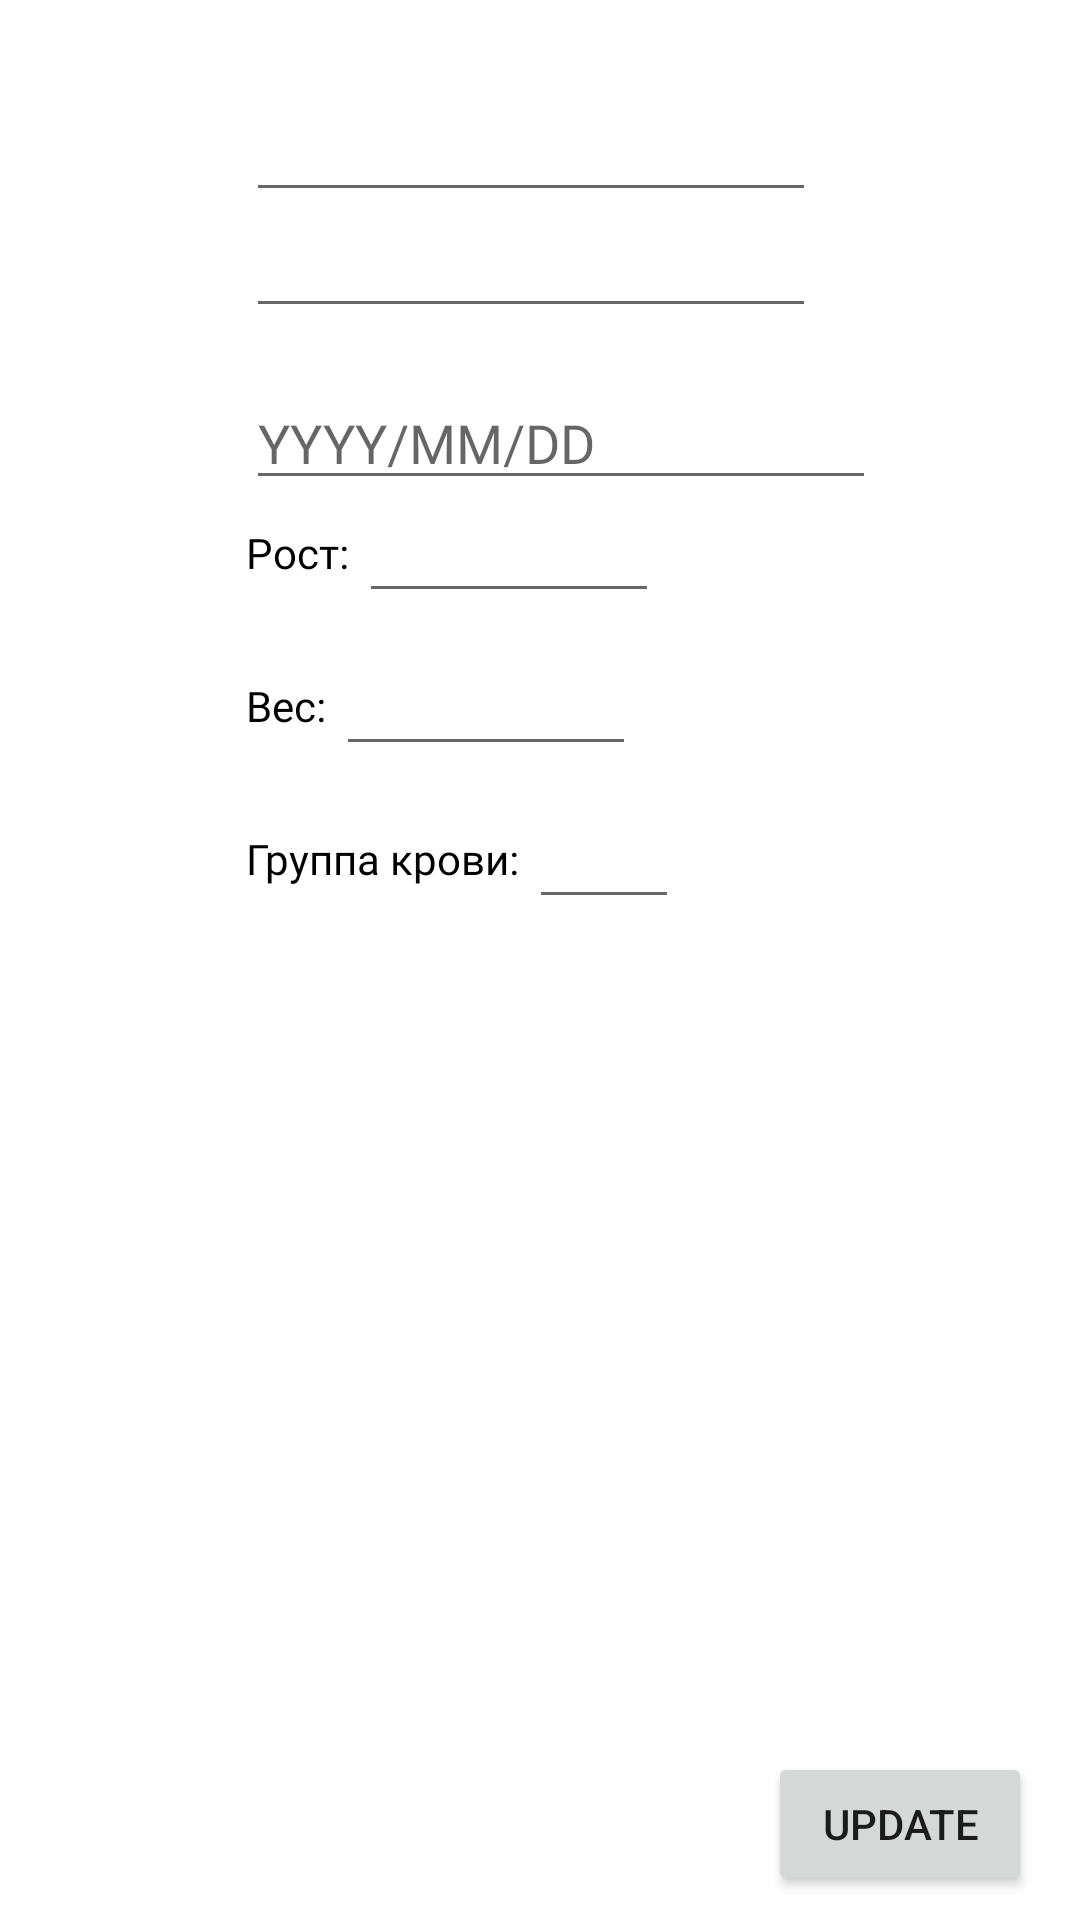

Write the Android layout XML for this screen, with the resource values it uses.
<!-- AndroidManifest.xml: application theme Theme.HospitalProject -->
<!-- res/layout/update_info_dialog.xml -->
<?xml version="1.0" encoding="utf-8"?>
<androidx.constraintlayout.widget.ConstraintLayout xmlns:android="http://schemas.android.com/apk/res/android"
    xmlns:app="http://schemas.android.com/apk/res-auto"
    xmlns:tools="http://schemas.android.com/tools"
    android:layout_width="match_parent"
    android:layout_height="350dp">

    <ImageView
        android:id="@+id/updateImageView"
        android:layout_width="50dp"
        android:layout_height="50dp"
        android:layout_marginStart="16dp"
        android:layout_marginTop="32dp"
        android:src="@drawable/ic_person"
        app:layout_constraintStart_toStartOf="parent"
        app:layout_constraintTop_toTopOf="parent" />

    <EditText
        android:id="@+id/update_name_et"
        android:layout_width="wrap_content"
        android:layout_height="wrap_content"
        android:layout_marginStart="16dp"
        android:autofillHints=""
        android:ems="10"
        android:fontFamily="@font/open_sans_bold"
        android:inputType="textPersonName"
        android:textColor="@color/black"
        android:textSize="16sp"
        app:layout_constraintStart_toEndOf="@+id/updateImageView"
        app:layout_constraintTop_toTopOf="@+id/updateImageView" />

    <EditText
        android:id="@+id/update_surname_et"
        android:layout_width="wrap_content"
        android:layout_height="wrap_content"
        android:layout_marginStart="16dp"
        android:autofillHints=""
        android:ems="10"
        android:fontFamily="@font/open_sans_bold"
        android:inputType="textPersonName"
        android:textColor="@color/black"
        android:textSize="16sp"
        app:layout_constraintStart_toEndOf="@+id/updateImageView"
        app:layout_constraintTop_toBottomOf="@+id/update_name_et" />

    <EditText
        android:id="@+id/update_birth_date_et"
        android:layout_width="wrap_content"
        android:layout_height="wrap_content"
        android:layout_marginStart="16dp"
        android:layout_marginTop="16dp"
        android:ems="10"
        android:fontFamily="@font/open_sans"
        android:hint="YYYY/MM/DD"
        android:inputType="text"
        android:textColor="@color/black"
        app:layout_constraintStart_toEndOf="@+id/updateImageView"
        app:layout_constraintTop_toBottomOf="@+id/update_surname_et" />

    <TextView
        android:id="@+id/update_height_txt"
        android:layout_width="wrap_content"
        android:layout_height="wrap_content"
        android:layout_marginStart="16dp"
        android:layout_marginTop="8dp"
        android:fontFamily="@font/open_sans"
        android:text="Рост: "
        android:textColor="@color/black"
        app:layout_constraintStart_toEndOf="@+id/updateImageView"
        app:layout_constraintTop_toBottomOf="@+id/update_birth_date_et" />

    <TextView
        android:id="@+id/update_weight_txt"
        android:layout_width="wrap_content"
        android:layout_height="wrap_content"
        android:layout_marginStart="16dp"
        android:layout_marginTop="32dp"
        android:fontFamily="@font/open_sans"
        android:text="Вес: "
        android:textColor="@color/black"
        app:layout_constraintStart_toEndOf="@+id/updateImageView"
        app:layout_constraintTop_toBottomOf="@+id/update_height_txt" />

    <TextView
        android:id="@+id/update_blood_group_txt"
        android:layout_width="wrap_content"
        android:layout_height="wrap_content"
        android:layout_marginStart="16dp"
        android:layout_marginTop="32dp"
        android:fontFamily="@font/open_sans"
        android:text="Группа крови: "
        android:textColor="@color/black"
        app:layout_constraintStart_toEndOf="@+id/updateImageView"
        app:layout_constraintTop_toBottomOf="@+id/update_weight_txt" />

    <Button
        android:id="@+id/confirmUpdateButton"
        android:layout_width="wrap_content"
        android:layout_height="wrap_content"
        android:layout_marginEnd="16dp"
        android:layout_marginBottom="8dp"
        android:text="Update"
        app:layout_constraintBottom_toBottomOf="parent"
        app:layout_constraintEnd_toEndOf="parent" />

    <EditText
        android:id="@+id/update_height_et"
        android:layout_width="100dp"
        android:layout_height="40dp"
        android:ems="10"
        android:inputType="number"
        app:layout_constraintBottom_toBottomOf="@+id/update_height_txt"
        app:layout_constraintStart_toEndOf="@+id/update_height_txt"
        app:layout_constraintTop_toTopOf="@+id/update_height_txt" />

    <EditText
        android:id="@+id/update_weight_et"
        android:layout_width="100dp"
        android:layout_height="40dp"
        android:ems="10"
        android:inputType="number"
        app:layout_constraintBottom_toBottomOf="@+id/update_weight_txt"
        app:layout_constraintStart_toEndOf="@+id/update_weight_txt"
        app:layout_constraintTop_toTopOf="@+id/update_weight_txt" />

    <EditText
        android:id="@+id/update_blood_group_et"
        android:layout_width="50dp"
        android:layout_height="40dp"
        android:ems="10"
        android:inputType="text"
        app:layout_constraintBottom_toBottomOf="@+id/update_blood_group_txt"
        app:layout_constraintStart_toEndOf="@+id/update_blood_group_txt"
        app:layout_constraintTop_toTopOf="@+id/update_blood_group_txt" />

</androidx.constraintlayout.widget.ConstraintLayout>
<!-- resources referenced by this layout -->
<resources>
  <style name="Theme.HospitalProject" parent="Theme.MaterialComponents.DayNight.DarkActionBar">
          
          <item name="colorPrimary">@color/purple_500</item>
          <item name="colorPrimaryVariant">@color/purple_700</item>
          <item name="colorOnPrimary">@color/white</item>
          
          <item name="colorSecondary">@color/teal_200</item>
          <item name="colorSecondaryVariant">@color/teal_700</item>
          <item name="colorOnSecondary">@color/black</item>
          
          <item name="android:statusBarColor" tools:targetApi="l">?attr/colorPrimaryVariant</item>
          
      </style>
  <!-- not gathered from this repository: default colours our renderer supplied (Android Studio template values) -->
  <color name="purple_500">#FF6200EE</color>
  <color name="purple_700">#FF3700B3</color>
  <color name="teal_200">#FF03DAC5</color>
  <color name="teal_700">#FF018786</color>
  <color name="black">#FF000000</color>
  <color name="white">#FFFFFFFF</color>
</resources>
